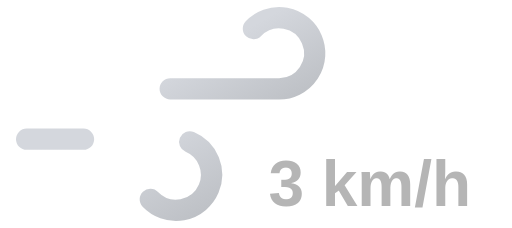
t = 0.00 s
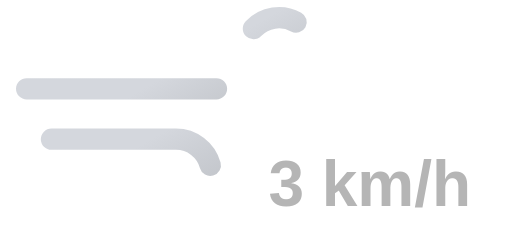
t = 1.63 s
t = 3.25 s: frame unchanged from t = 0.00 s, image omitted
t = 4.88 s: frame unchanged from t = 1.63 s, image omitted

The animated SVG that drew these frames (rendered in a browser with its animation timeline set to each time). Animation: 2 SMIL elements (animate=2); one cycle of 6.50 s, repeats indefinitely.

<svg xmlns="http://www.w3.org/2000/svg" xmlns:xlink="http://www.w3.org/1999/xlink" viewBox="8 16 72 32">
	<defs>
		<linearGradient id="a" x1="27.56" y1="17.64" x2="38.27" y2="36.19" gradientUnits="userSpaceOnUse">
			<stop offset="0" stop-color="#d4d7dd"/>
			<stop offset="0.45" stop-color="#d4d7dd"/>
			<stop offset="1" stop-color="#bec1c6"/>
		</linearGradient>
		<linearGradient id="b" x1="19.96" y1="29.03" x2="31.37" y2="48.8" xlink:href="#a"/>
	</defs>
	<path d="M43.64,20a5,5,0,1,1,3.61,8.46H11.75" fill="none" stroke-dasharray="35 22" stroke-linecap="round" stroke-miterlimit="10" stroke-width="3" stroke="url(#a)">
		<animate attributeName="stroke-dashoffset" values="-57; 57" dur="6.5s" repeatCount="indefinite"/>
	</path>
	<path d="M29.14,44a5,5,0,1,0,3.61-8.46h-21" fill="none" stroke-dasharray="24 15" stroke-linecap="round" stroke-miterlimit="10" stroke-width="3" stroke="url(#b)">
		<animate attributeName="stroke-dashoffset" values="-39; 39" dur="6.5s" begin="-.525s" repeatCount="indefinite"/>
	</path>
	<path fill="#374151"/>
	<text x="60" y="45" font-family="Arial, sans-serif" font-size="9" font-weight="bold" fill="#b5b5b5" text-anchor="middle">3 km/h</text>
</svg>
